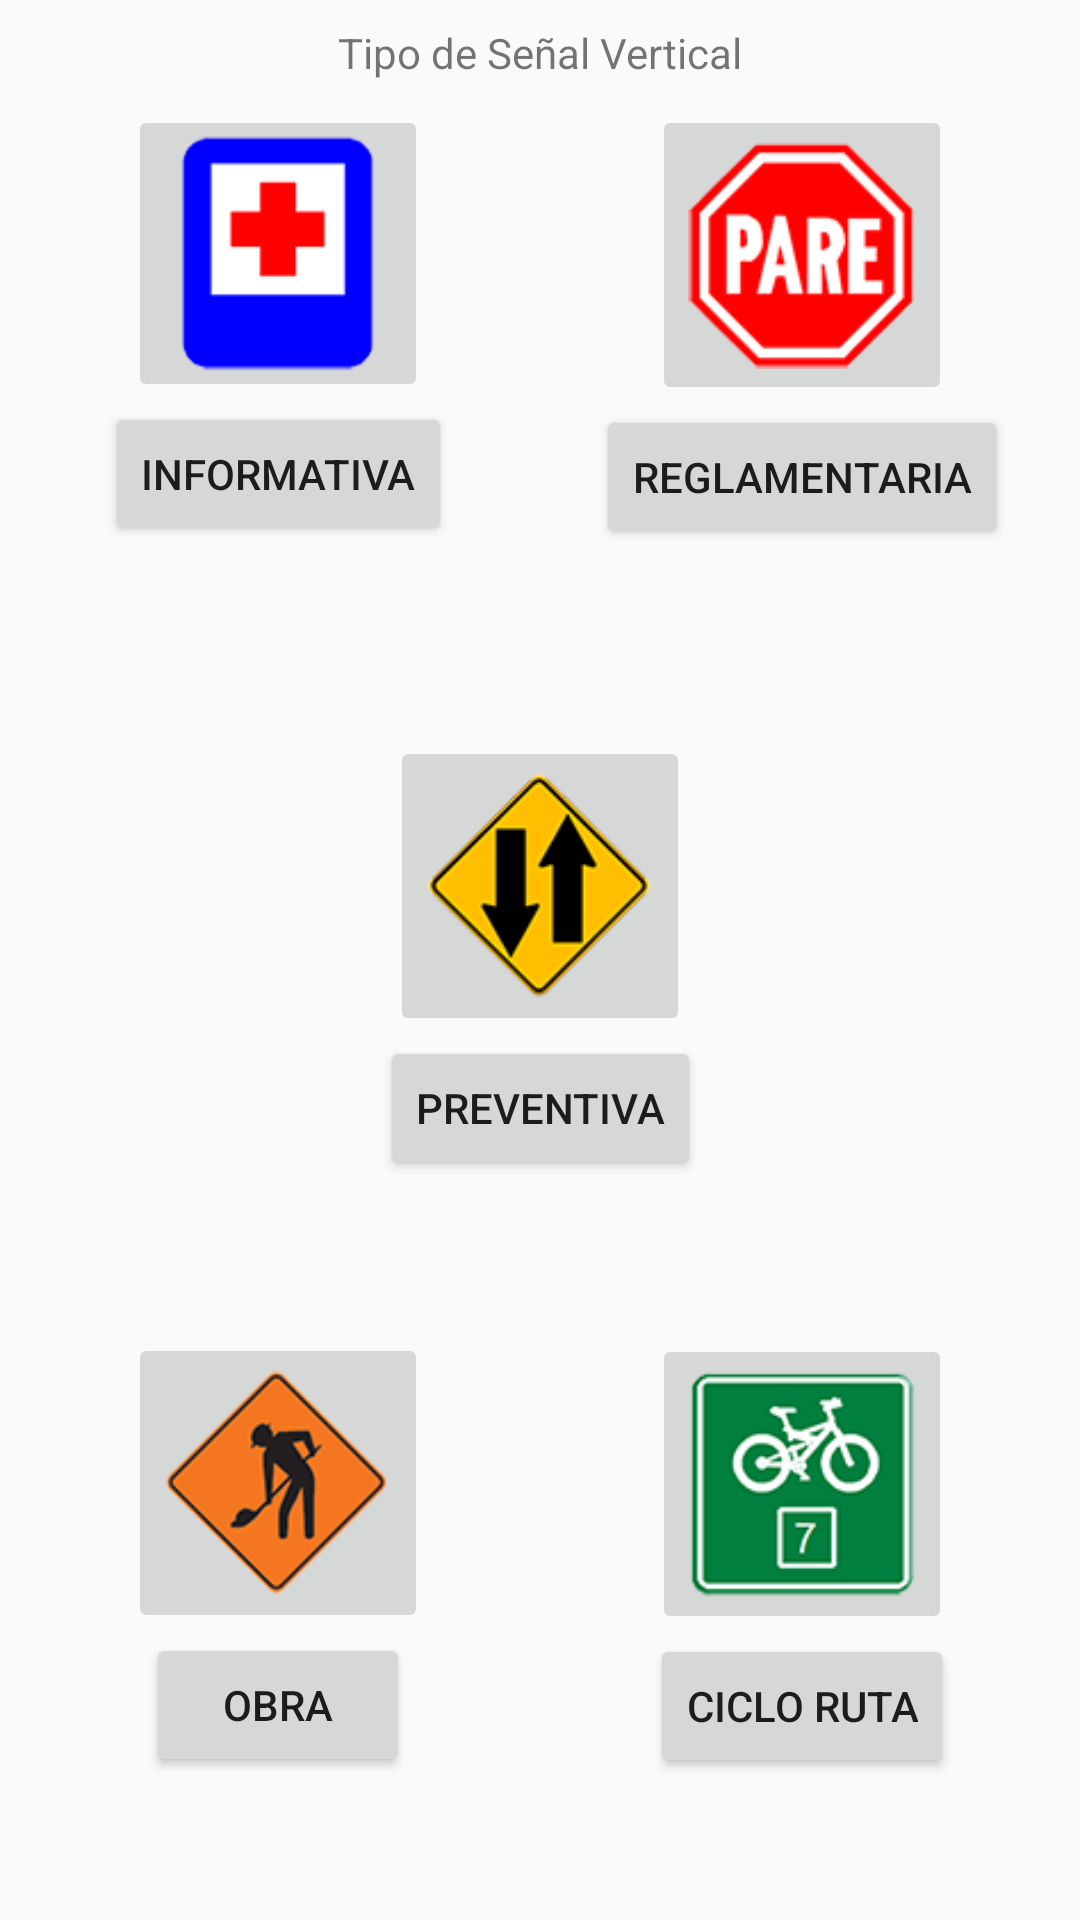

Layout XML and referenced resources for this Android screen:
<!-- AndroidManifest.xml: application theme AppTheme -->
<!-- res/layout/activity_vertical_main.xml -->
<?xml version="1.0" encoding="utf-8"?>
<android.support.constraint.ConstraintLayout
        xmlns:android="http://schemas.android.com/apk/res/android"
        xmlns:tools="http://schemas.android.com/tools"
        xmlns:app="http://schemas.android.com/apk/res-auto"
        android:layout_width="match_parent"
        android:layout_height="match_parent"
        tools:context=".view.vertical.ActivityVerticalMain">

    <Button
            android:text="@string/btn_vertical_informative"
            android:layout_width="wrap_content"
            android:layout_height="48dp"
            android:id="@+id/btn_vertical_informative"
            app:layout_constraintStart_toStartOf="@+id/ibtn_vertical_informative"
            app:layout_constraintEnd_toEndOf="@+id/ibtn_vertical_informative"
            app:layout_constraintTop_toBottomOf="@+id/ibtn_vertical_informative"/>
    <ImageButton
            android:src="@drawable/informativa"
            android:layout_width="100dp"
            android:layout_height="99dp"
            android:id="@+id/ibtn_vertical_informative"
            app:layout_constraintStart_toStartOf="parent"
            android:layout_marginStart="30dp" android:contentDescription="@string/btn_vertical_informative"
            android:layout_marginEnd="8dp" app:layout_constraintEnd_toStartOf="@+id/ibtn_vertical_regulatory"
            android:layout_marginBottom="8dp" app:layout_constraintBottom_toTopOf="@+id/ibtn_vertical_work"
            android:scaleType="centerInside" android:layout_marginTop="8dp"
            app:layout_constraintTop_toBottomOf="@+id/lbl_vertical_type_signal"
            app:layout_constraintVertical_bias="0.0"/>
    <Button
            android:text="@string/btn_vertical_preventive"
            android:layout_width="wrap_content"
            android:layout_height="48dp"
            android:id="@+id/btn_vertical_preventive"
            app:layout_constraintTop_toBottomOf="@+id/ibtn_vertical_preventive"
            app:layout_constraintStart_toStartOf="@+id/ibtn_vertical_preventive"
            app:layout_constraintEnd_toEndOf="@+id/ibtn_vertical_preventive"/>
    <Button
            android:text="@string/btn_vertical_regulatory"
            android:layout_width="wrap_content"
            android:layout_height="48dp"
            android:id="@+id/btn_vertical_regulatory"
            app:layout_constraintTop_toBottomOf="@+id/ibtn_vertical_regulatory"
            app:layout_constraintStart_toStartOf="@+id/ibtn_vertical_regulatory"
            app:layout_constraintEnd_toEndOf="@+id/ibtn_vertical_regulatory"/>
    <Button
            android:text="@string/btn_vertical_work"
            android:layout_width="wrap_content"
            android:layout_height="48dp"
            android:id="@+id/btn_vertical_work"
            app:layout_constraintStart_toStartOf="@+id/ibtn_vertical_work"
            app:layout_constraintEnd_toEndOf="@+id/ibtn_vertical_work"
            app:layout_constraintTop_toBottomOf="@+id/ibtn_vertical_work"/>
    <Button
            android:text="@string/btn_vertical_cycle_route"
            android:layout_width="wrap_content"
            android:layout_height="48dp"
            android:id="@+id/btn_vertical_cycle_route"
            app:layout_constraintStart_toStartOf="@+id/ibtn_vertical_cycle_route"
            app:layout_constraintEnd_toEndOf="@+id/ibtn_vertical_cycle_route"
            app:layout_constraintTop_toBottomOf="@+id/ibtn_vertical_cycle_route"/>
    <ImageButton
            android:src="@drawable/preventiva"
            android:layout_width="100dp"
            android:layout_height="100dp"
            android:id="@+id/ibtn_vertical_preventive"
            android:layout_marginBottom="16dp"
            app:layout_constraintBottom_toBottomOf="parent" app:layout_constraintStart_toStartOf="parent"
            android:layout_marginStart="16dp" app:layout_constraintEnd_toEndOf="parent"
            android:layout_marginEnd="16dp"
            android:contentDescription="@string/btn_vertical_preventive"
            android:scaleType="centerInside" android:layout_marginTop="8dp"
            app:layout_constraintTop_toBottomOf="@+id/lbl_vertical_type_signal"
            app:layout_constraintVertical_bias="0.43"/>
    <ImageButton
            android:src="@drawable/reglamentaria"
            android:layout_width="100dp"
            android:layout_height="100dp"
            android:id="@+id/ibtn_vertical_regulatory"
            app:layout_constraintEnd_toEndOf="parent"
            android:layout_marginEnd="30dp" android:contentDescription="@string/btn_vertical_regulatory"
            app:layout_constraintStart_toEndOf="@+id/ibtn_vertical_informative" android:layout_marginStart="54dp"
            android:layout_marginBottom="8dp" app:layout_constraintBottom_toTopOf="@+id/ibtn_vertical_cycle_route"
            android:scaleType="centerInside" android:layout_marginTop="8dp"
            app:layout_constraintTop_toBottomOf="@+id/lbl_vertical_type_signal"
            app:layout_constraintVertical_bias="0.0"/>
    <ImageButton
            android:src="@drawable/obra"
            android:layout_width="100dp"
            android:layout_height="100dp"
            android:id="@+id/ibtn_vertical_work" android:layout_marginBottom="50dp"
            app:layout_constraintBottom_toBottomOf="parent" app:layout_constraintStart_toStartOf="parent"
            android:layout_marginStart="30dp" android:contentDescription="@string/btn_vertical_work"
            android:layout_marginEnd="8dp" app:layout_constraintEnd_toStartOf="@+id/ibtn_vertical_cycle_route"
            android:layout_marginTop="80dp" app:layout_constraintTop_toBottomOf="@+id/btn_vertical_informative"
            app:layout_constraintVertical_bias="0.8" android:scaleType="centerInside"/>
    <ImageButton
            android:src="@drawable/ciclo"
            android:layout_width="100dp"
            android:layout_height="100dp"
            android:id="@+id/ibtn_vertical_cycle_route" android:layout_marginBottom="50dp"
            app:layout_constraintBottom_toBottomOf="parent" app:layout_constraintEnd_toEndOf="parent"
            android:layout_marginEnd="30dp" android:contentDescription="@string/btn_vertical_cycle_route"
            app:layout_constraintStart_toEndOf="@+id/ibtn_vertical_work" android:layout_marginStart="54dp"
            android:layout_marginTop="80dp" app:layout_constraintTop_toBottomOf="@+id/btn_vertical_regulatory"
            app:layout_constraintVertical_bias="0.8" android:scaleType="centerInside"/>
    <TextView
            android:text="@string/lbl_vertical_type_signal"
            android:layout_width="wrap_content"
            android:layout_height="wrap_content"
            android:id="@+id/lbl_vertical_type_signal" app:layout_constraintEnd_toEndOf="parent"
            android:layout_marginEnd="8dp"
            app:layout_constraintStart_toStartOf="parent" android:layout_marginStart="8dp"
            android:layout_marginTop="8dp" app:layout_constraintTop_toTopOf="parent" android:textAlignment="center"/>
</android.support.constraint.ConstraintLayout>
<!-- resources referenced by this layout -->
<resources>
  <!-- drawable ciclo: png bitmap (drawable, 8612 bytes) -->
  <!-- drawable informativa: png bitmap (drawable, 3136 bytes) -->
  <!-- drawable obra: png bitmap (drawable, 10158 bytes) -->
  <!-- drawable preventiva: png bitmap (drawable, 9129 bytes) -->
  <!-- drawable reglamentaria: png bitmap (drawable, 6511 bytes) -->
  <string name="btn_vertical_cycle_route">Ciclo Ruta</string>
  
      // Vertical - Tipo Señal Vertical - Señal Informativa
  <string name="btn_vertical_informative">Informativa</string>
  <string name="btn_vertical_preventive">Preventiva</string>
  <string name="btn_vertical_regulatory">Reglamentaria</string>
  <string name="btn_vertical_work">Obra</string>
  <string name="lbl_vertical_type_signal">Tipo de Señal Vertical</string>
  <style name="AppTheme" parent="Theme.AppCompat.Light.DarkActionBar">
          
          <item name="colorPrimary">@color/colorPrimary</item>
          <item name="colorPrimaryDark">@color/colorPrimaryDark</item>
          <item name="colorAccent">@color/colorAccent</item>
      </style>
  <!-- not gathered from this repository: default colours our renderer supplied (Android Studio template values) -->
  <color name="colorPrimary">#FF6200EE</color>
  <color name="colorPrimaryDark">#FF3700B3</color>
  <color name="colorAccent">#FF03DAC5</color>
</resources>
